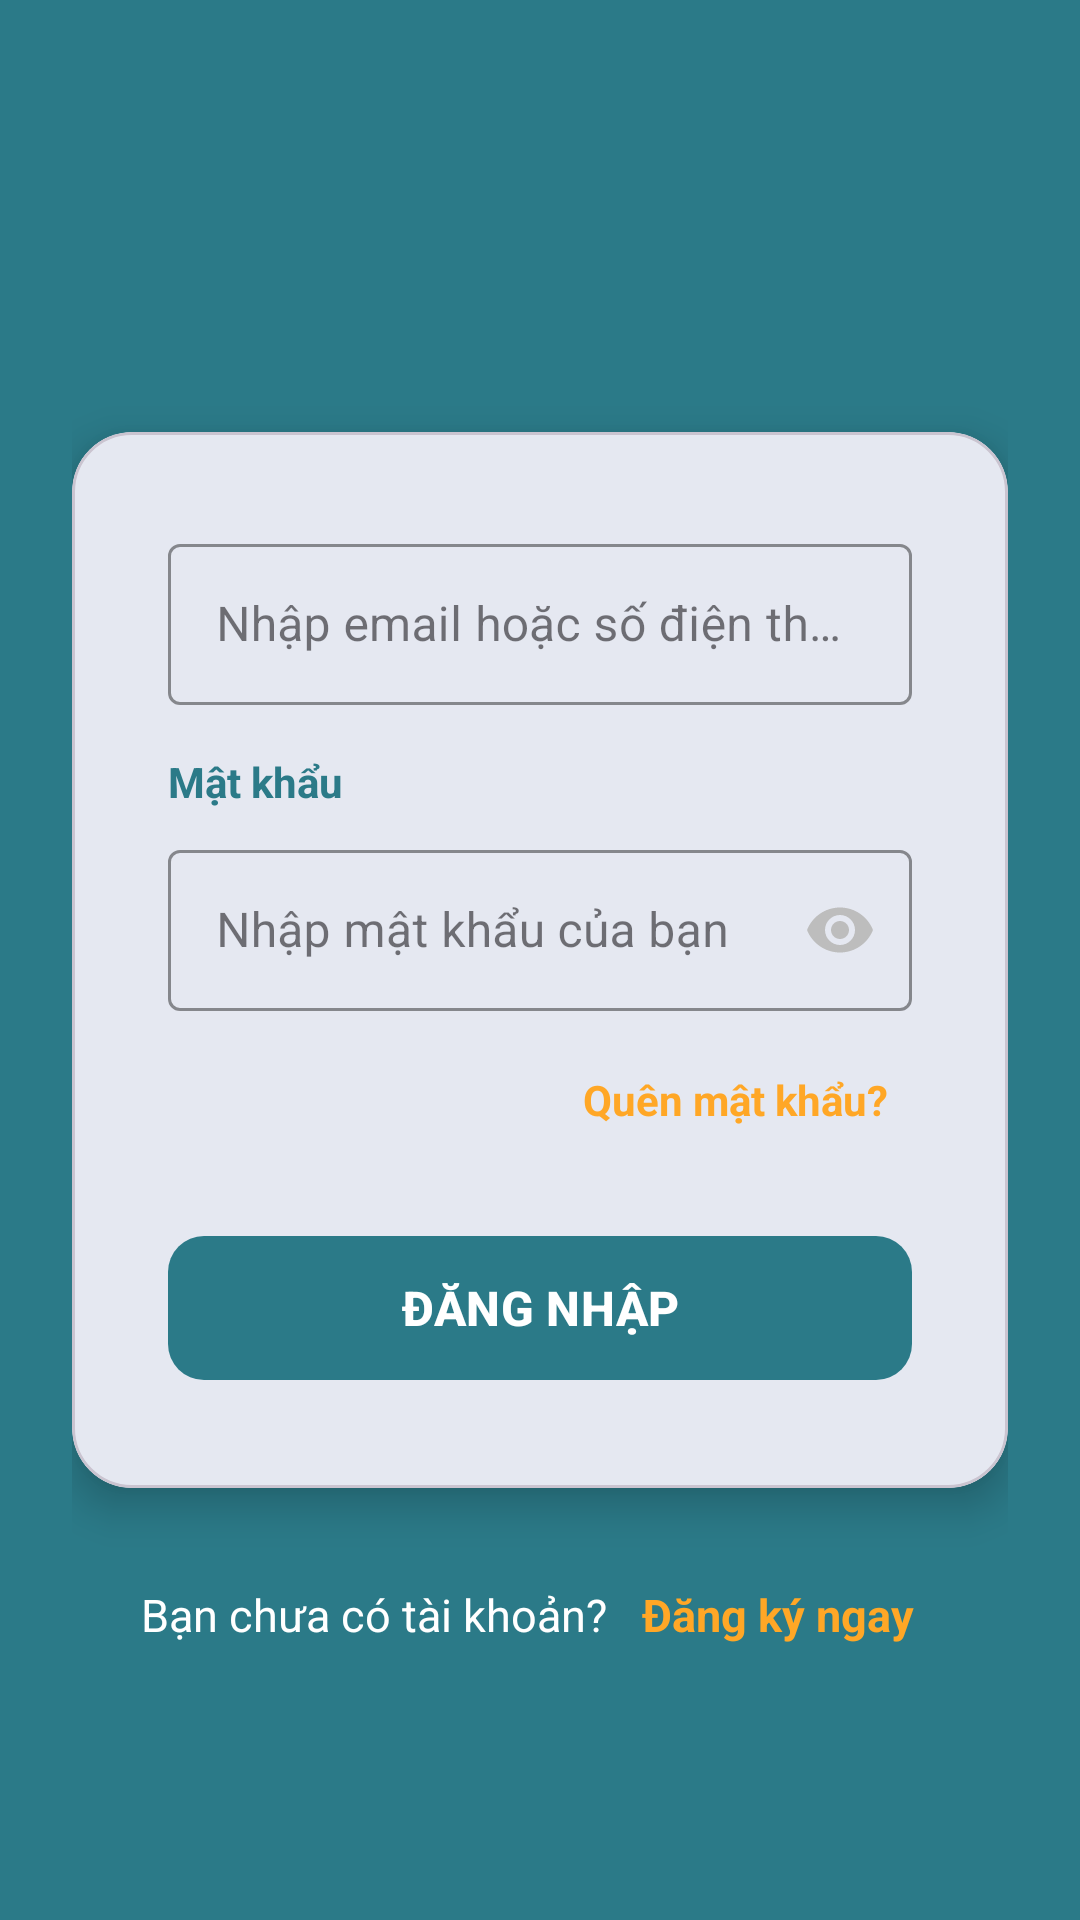

Here is an Android app screen rendered from its layout file. Give the layout XML and the strings, colors and styles it references.
<!-- AndroidManifest.xml: application theme Theme.EWallet -->
<!-- res/layout/activity_login_other.xml -->
<?xml version="1.0" encoding="utf-8"?>
<ScrollView xmlns:android="http://schemas.android.com/apk/res/android"
    xmlns:app="http://schemas.android.com/apk/res-auto"
    android:layout_width="match_parent"
    android:layout_height="match_parent"
    android:background="@color/background_teal"
    android:fillViewport="true">

    <RelativeLayout
        android:layout_width="match_parent"
        android:layout_height="wrap_content"
        android:padding="24dp">

        
        <ImageButton
            android:id="@+id/btnBack"
            android:layout_width="48dp"
            android:layout_height="48dp"
            android:layout_alignParentStart="true"
            android:layout_alignParentTop="true"
            android:src="@drawable/ic_back_arrow"
            android:background="?attr/selectableItemBackgroundBorderless"
            android:contentDescription="Quay lại"
            android:padding="12dp"
            app:tint="@color/text_white" />

        
        <com.google.android.material.card.MaterialCardView
            android:id="@+id/cardLogin"
            android:layout_width="match_parent"
            android:layout_height="wrap_content"
            android:layout_centerInParent="true"
            app:cardCornerRadius="20dp"
            app:cardElevation="8dp"
            android:layout_marginTop="60dp">

            <LinearLayout
                android:layout_width="match_parent"
                android:layout_height="wrap_content"
                android:orientation="vertical"
                android:padding="32dp">

                
                <com.google.android.material.textfield.TextInputLayout
                    android:id="@+id/tilEmail"
                    style="@style/Widget.MaterialComponents.TextInputLayout.OutlinedBox"
                    android:layout_width="match_parent"
                    android:layout_height="wrap_content"
                    android:hint="Nhập email hoặc số điện thoại đăng ký"
                    app:boxStrokeColor="@color/primary"
                    app:hintTextColor="@color/primary"
                    android:layout_marginBottom="16dp">

                    <com.google.android.material.textfield.TextInputEditText
                        android:id="@+id/edtEmail"
                        android:layout_width="match_parent"
                        android:layout_height="wrap_content"
                        android:inputType="textEmailAddress"
                        android:textSize="16sp"
                        android:textColor="@color/text_secondary"
                        android:paddingTop="16dp"
                        android:paddingBottom="16dp"/>
                </com.google.android.material.textfield.TextInputLayout>

                
                <TextView
                    android:layout_width="wrap_content"
                    android:layout_height="wrap_content"
                    android:text="Mật khẩu"
                    android:textColor="@color/primary"
                    android:textSize="14sp"
                    android:textStyle="bold"
                    android:layout_marginBottom="8dp"/>

                
                <com.google.android.material.textfield.TextInputLayout
                    android:id="@+id/tilPassword"
                    style="@style/Widget.MaterialComponents.TextInputLayout.OutlinedBox"
                    android:layout_width="match_parent"
                    android:layout_height="wrap_content"
                    android:hint="Nhập mật khẩu của bạn"
                    app:endIconMode="password_toggle"
                    app:endIconTint="@color/text_hint"
                    app:boxStrokeColor="@color/primary"
                    app:hintTextColor="@color/primary">

                    <com.google.android.material.textfield.TextInputEditText
                        android:id="@+id/edtPassword"
                        android:layout_width="match_parent"
                        android:layout_height="wrap_content"
                        android:inputType="textPassword"
                        android:textSize="16sp"
                        android:textColor="@color/text_secondary"
                        android:paddingTop="16dp"
                        android:paddingBottom="16dp"/>
                </com.google.android.material.textfield.TextInputLayout>

                
                <TextView
                    android:id="@+id/tvForgotPassword"
                    android:layout_width="wrap_content"
                    android:layout_height="wrap_content"
                    android:text="Quên mật khẩu?"
                    android:textColor="@color/accent_orange"
                    android:textSize="14sp"
                    android:textStyle="bold"
                    android:layout_gravity="end"
                    android:layout_marginTop="12dp"
                    android:layout_marginBottom="24dp"
                    android:clickable="true"
                    android:focusable="true"
                    android:background="?attr/selectableItemBackground"
                    android:padding="8dp"/>

                
                <com.google.android.material.button.MaterialButton
                    android:id="@+id/btnLogin"
                    android:layout_width="match_parent"
                    android:layout_height="56dp"
                    android:text="ĐĂNG NHẬP"
                    android:textSize="16sp"
                    android:textStyle="bold"
                    app:cornerRadius="12dp"
                    app:backgroundTint="@color/button_primary"
                    android:textColor="@color/text_white"/>

            </LinearLayout>
        </com.google.android.material.card.MaterialCardView>

        
        <LinearLayout
            android:layout_width="wrap_content"
            android:layout_height="wrap_content"
            android:layout_below="@id/cardLogin"
            android:layout_centerHorizontal="true"
            android:layout_marginTop="24dp"
            android:orientation="horizontal"
            android:gravity="center">

            <TextView
                android:layout_width="wrap_content"
                android:layout_height="wrap_content"
                android:text="Bạn chưa có tài khoản? "
                android:textColor="@color/text_white"
                android:textSize="15sp"/>

            <TextView
                android:id="@+id/tvRegister"
                android:layout_width="wrap_content"
                android:layout_height="wrap_content"
                android:text="Đăng ký ngay"
                android:textColor="@color/accent_orange"
                android:textSize="15sp"
                android:textStyle="bold"
                android:clickable="true"
                android:focusable="true"
                android:background="?attr/selectableItemBackground"
                android:padding="8dp"/>
        </LinearLayout>

    </RelativeLayout>
</ScrollView>
<!-- resources referenced by this layout -->
<resources>
  <color name="accent_orange">#FFA726</color>
  <color name="background_teal">#2B7A88</color>
  <color name="button_primary">#2B7A88</color>
  <color name="primary">#2B7A88</color>
  <color name="text_hint">#BDBDBD</color>
  <color name="text_secondary">#666666</color>
  <color name="text_white">#FFFFFF</color>
  <style name="Theme.EWallet" parent="Base.Theme.EWallet" />
  <style name="Base.Theme.EWallet" parent="Theme.Material3.Light.NoActionBar">
          <item name="colorPrimary">#2B7A88</item>
          <item name="colorPrimaryVariant">#1F5C68</item>
          <item name="colorOnPrimary">#FFFFFF</item>
  
          <item name="colorSecondary">#FFA726</item>
          <item name="colorSecondaryVariant">#FF9800</item>
          <item name="colorOnSecondary">#FFFFFF</item>
  
          <item name="android:statusBarColor">#2B7A88</item>
          <item name="android:navigationBarColor">#FFFFFF</item>
          <item name="android:windowLightStatusBar">false</item>
          <item name="android:windowLightNavigationBar" tools:targetApi="o_mr1">true</item>
      </style>
</resources>
